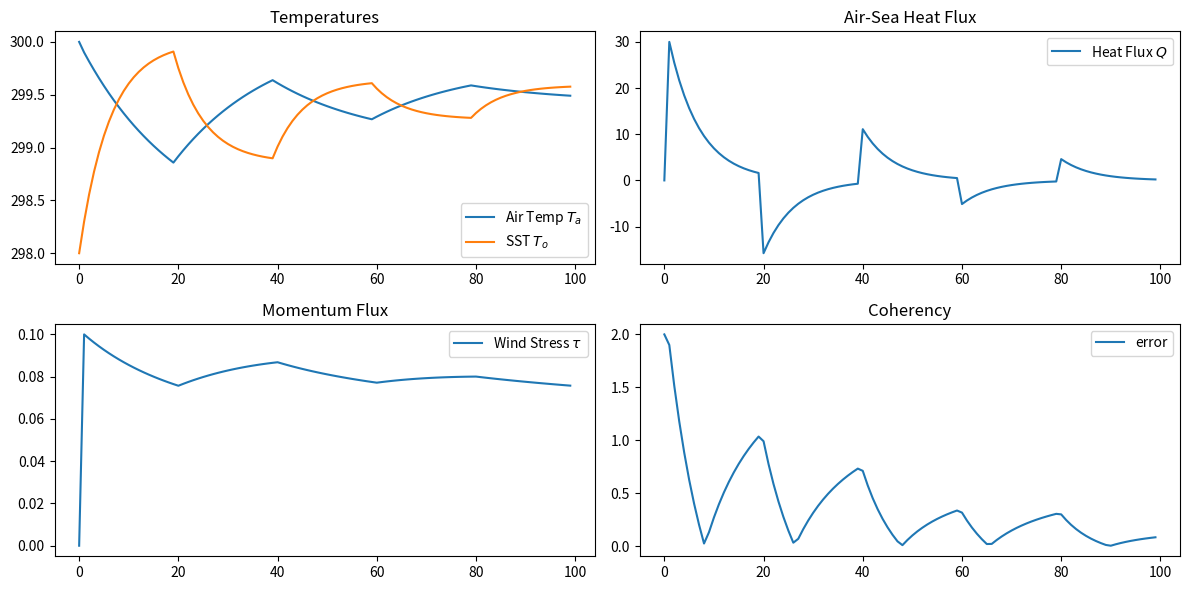

Reproduce this figure in Python.
import numpy as np
import matplotlib.pyplot as plt

def calculate_error(T_o, T_a, beta_o, Q):
    return abs(T_o - (T_a + beta_o*Q)) 

# Constants and coupling coefficients
alpha_Q = 15.0     # heat exchange coefficient
alpha_tau = 1e-3   # wind stress coefficient
beta_a = 0.05      # atmospheric sensitivity to SST
beta_o = 0.01      # ocean response to heat flux
gamma = 0.1        # atmosphere feedback from wind stress
delta = 0.002      # sea surface height response to wind stress
cpl_freq = 20

# Time stepping
num_steps = 100
dt = 1.0  # arbitrary units

# State variables
T_a = np.zeros(num_steps)    # Atmospheric temperature
u_a = np.zeros(num_steps)    # Wind speed
T_o = np.zeros(num_steps)    # Sea surface temperature
eta = np.zeros(num_steps)    # Sea surface height
Q = np.zeros(num_steps)      # Heat flux
tau = np.zeros(num_steps)    # Wind stress
err = np.zeros(num_steps)    # Wind stress

# Initial conditions
T_a[0] = 300.0  # Kelvin
T_o[0] = 298.0  # Kelvin
u_a[0] = 10.0   # m/s
err[0] = calculate_error(T_o[0], T_a[0], beta_o, Q[0])

prev_T_a = T_a[0]
prev_T_o = T_o[0]

for k in range(1, num_steps):
    if k%cpl_freq == 0:
        prev_T_a = T_a[k-1]
        prev_T_o = T_o[k-1]

    # Compute lagged fluxes (coupling delay by 1 step)
    Q[k] = alpha_Q * (prev_T_a - T_o[k-1])

    # Update ocean: SST and sea surface height
    T_o[k] = T_o[k-1] + beta_o * Q[k]
    eta[k] = eta[k-1] + delta * tau[k]

    tau[k] = alpha_tau * u_a[k-1]**2
    # Optional: simple wind feedback (e.g., strengthening due to SST gradient)
    u_a[k] = u_a[k-1] + 0.05 * (prev_T_o - T_a[k-1])
    # Update atmosphere: air temperature and wind speed
    T_a[k] = T_a[k-1] + beta_a * (prev_T_o - T_a[k-1]) + gamma * tau[k-1]


    # Check coherence
    err[k] = calculate_error(T_o[k], T_a[k], beta_o, Q[k])
    print(err[k])


# Plotting results
plt.figure(figsize=(12, 6))

plt.subplot(2, 2, 1)
plt.plot(T_a, label='Air Temp $T_a$')
plt.plot(T_o, label='SST $T_o$')
plt.legend()
plt.title('Temperatures')

plt.subplot(2, 2, 2)
plt.plot(Q, label='Heat Flux $Q$')
plt.title('Air-Sea Heat Flux')
plt.legend()

plt.subplot(2, 2, 3)
plt.plot(tau, label='Wind Stress $\\tau$')
plt.title('Momentum Flux')
plt.legend()

# plt.subplot(2, 2, 4)
# plt.plot(eta, label='Sea Surface Height $\\eta$')
# plt.title('SSH Anomaly')
# plt.legend()

plt.subplot(2, 2, 4)
plt.plot(err, label='error')
plt.title('Coherency')
plt.legend()

plt.tight_layout()
plt.savefig("output.png")
